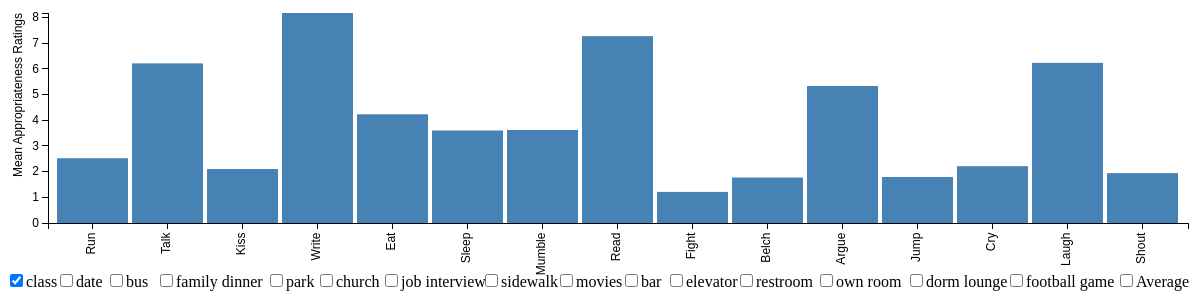
D3 v3 page, settled after 480 driven frames (8 s of simulated time); the page loaded 1 data file(s).


// ── A1.js
class1();
function class1(){
var margin = {top: 20, right: 20, bottom: 70, left: 40},
    width = 1200 - margin.left - margin.right,
    height = 300 - margin.top - margin.bottom;


var x = d3.scale.ordinal().rangeRoundBands([0, width], .05);

var y = d3.scale.linear().range([height, 0]);

var xAxis = d3.svg.axis()
    .scale(x)
    .orient("bottom")

var yAxis = d3.svg.axis()
    .scale(y)
    .orient("left")
    .ticks(10);

var svg = d3.select("body").append("svg")
    .attr("width", width + margin.left + margin.right)
    .attr("height", height + margin.top + margin.bottom)
  .append("g")
    .attr("transform", 
          "translate(" + margin.left + "," + margin.top + ")");

d3.csv("bar-data.csv", function(error, data) {

    data.forEach(function(d) {
        d.date = d.behavior;
        d.value = +d.class;
		var headerNames = d3.keys(data[0]);
		//console.log(headerNames);
    });
	
  x.domain(data.map(function(d) { return d.date; }));
  y.domain([0, d3.max(data, function(d) { return d.value; })]);


  svg.append("g")
      .attr("class", "x axis")
      .attr("transform", "translate(0," + height + ")")
      .call(xAxis)
    .selectAll("text")
      .style("text-anchor", "end")
      .attr("dx", "-.8em")
      .attr("dy", "-.55em")
      .attr("transform", "rotate(-90)" );

  svg.append("g")
      .attr("class", "y axis")
      .call(yAxis)
    .append("text")
      .attr("transform", "rotate(-90)")
      .attr("y", -35)
      .attr("dy", ".71em")
      .style("text-anchor", "end")
      .text("Mean Appropriateness Ratings");
  
 svg.append("foreignObject")
		.attr("x", -50)
		.attr("y", 250)
        .attr("width", 100)
        .attr("height", 100)
        .append("xhtml:body")
        .html("<form><input type=checkbox id=check1 checked=true />class</form>")
		.on("click", function(d, i){
		console.log(svg.select("#check1").node().checked);

		});
 svg.append("foreignObject")
		.attr("x", 0)
		.attr("y", 250)
        .attr("width", 100)
        .attr("height", 100)
        .append("xhtml:body")
        .html("<form><input type=checkbox id=check2 />date</form>")
		.on("click", function(d, i){
		console.log(svg.select("#check2").node().checked);
		if (svg.select("#check2").node().checked == true){
			d3.selectAll("svg").remove();
			date1();
			
		}
		});			
 svg.append("foreignObject")
		.attr("x", 50)
		.attr("y", 250)
        .attr("width", 100)
        .attr("height", 100)
        .append("xhtml:body")
        .html("<form><input type=checkbox id=check3 />bus</form>")
		.on("click", function(d, i){
		console.log(svg.select("#check3").node().checked);
		if (svg.select("#check3").node().checked == true){
			d3.selectAll("svg").remove();
			bus1();
			
		}
		});	
 svg.append("foreignObject")
		.attr("x", 100)
		.attr("y", 250)
        .attr("width", 150)
        .attr("height", 100)
        .append("xhtml:body")
        .html("<form><input type=checkbox id=check4 />family dinner</form>")
		.on("click", function(d, i){
		console.log(svg.select("#check4").node().checked);
		if (svg.select("#check4").node().checked == true){
			d3.selectAll("svg").remove();
			familyDinner1();
			
		}
		});	
 svg.append("foreignObject")
		.attr("x", 210)
		.attr("y", 250)
        .attr("width", 100)
        .attr("height", 100)
        .append("xhtml:body")
        .html("<form><input type=checkbox id=check5 />park</form>")
		.on("click", function(d, i){
		console.log(svg.select("#check5").node().checked);
		if (svg.select("#check5").node().checked == true){
			d3.selectAll("svg").remove();
			park1();
			
		}
		});	

 svg.append("foreignObject")
		.attr("x", 260)
		.attr("y", 250)
        .attr("width", 100)
        .attr("height", 100)
        .append("xhtml:body")
        .html("<form><input type=checkbox id=check6 />church</form>")
		.on("click", function(d, i){
		console.log(svg.select("#check6").node().checked);
		if (svg.select("#check6").node().checked == true){
			d3.selectAll("svg").remove();
			church1();
			
		}
		});	
 svg.append("foreignObject")
		.attr("x", 325)
		.attr("y", 250)
        .attr("width", 150)
        .attr("height", 100)
        .append("xhtml:body")
        .html("<form><input type=checkbox id=check7 />job interview</form>")
		.on("click", function(d, i){
		console.log(svg.select("#check7").node().checked);
		if (svg.select("#check7").node().checked == true){
			d3.selectAll("svg").remove();
			jobInterview1();
			
		}
		});	
 svg.append("foreignObject")
		.attr("x", 425)
		.attr("y", 250)
        .attr("width", 100)
        .attr("height", 100)
        .append("xhtml:body")
        .html("<form><input type=checkbox id=check8 />sidewalk</form>")
		.on("click", function(d, i){
		console.log(svg.select("#check8").node().checked);
		if (svg.select("#check8").node().checked == true){
			d3.selectAll("svg").remove();
			sidewalk1();
			
		}
		});	
	
		
 svg.append("foreignObject")
		.attr("x", 500)
		.attr("y", 250)
        .attr("width", 100)
        .attr("height", 100)
        .append("xhtml:body")
        .html("<form><input type=checkbox id=check9 />movies</form>")
		.on("click", function(d, i){
		console.log(svg.select("#check9").node().checked);
		if (svg.select("#check9").node().checked == true){
			d3.selectAll("svg").remove();
			movies1();
			
		}
		});
 svg.append("foreignObject")
		.attr("x", 565)
		.attr("y", 250)
        .attr("width", 100)
        .attr("height", 100)
        .append("xhtml:body")
        .html("<form><input type=checkbox id=check10 />bar</form>")
		.on("click", function(d, i){
		console.log(svg.select("#check10").node().checked);
		if (svg.select("#check10").node().checked == true){
			d3.selectAll("svg").remove();
			bar1();
			
		}
		});		
 svg.append("foreignObject")
		.attr("x", 610)
		.attr("y", 250)
        .attr("width", 100)
        .attr("height", 100)
        .append("xhtml:body")
        .html("<form><input type=checkbox id=check11 />elevator</form>")
		.on("click", function(d, i){
		console.log(svg.select("#check11").node().checked);
		if (svg.select("#check11").node().checked == true){
			d3.selectAll("svg").remove();
			elevator1();
			
		}
		});	
 svg.append("foreignObject")
		.attr("x", 680)
		.attr("y", 250)
        .attr("width", 100)
        .attr("height", 100)
        .append("xhtml:body")
        .html("<form><input type=checkbox id=check12 />restroom</form>")
		.on("click", function(d, i){
		console.log(svg.select("#check12").node().checked);
		if (svg.select("#check12").node().checked == true){
			d3.selectAll("svg").remove();
			restroom1();
			
		}
		});		
 svg.append("foreignObject")
		.attr("x", 760)
		.attr("y", 250)
        .attr("width", 150)
        .attr("height", 100)
        .append("xhtml:body")
        .html("<form><input type=checkbox id=check13 />own room</form>")
		.on("click", function(d, i){
		console.log(svg.select("#check13").node().checked);
		if (svg.select("#check13").node().checked == true){
			d3.selectAll("svg").remove();
			ownRoom1();
			
		}
		});	
 svg.append("foreignObject")
		.attr("x", 850)
		.attr("y", 250)
        .attr("width", 150)
        .attr("height", 100)
        .append("xhtml:body")
        .html("<form><input type=checkbox id=check14 />dorm lounge</form>")
		.on("click", function(d, i){
		console.log(svg.select("#check14").node().checked);
		if (svg.select("#check14").node().checked == true){
			d3.selectAll("svg").remove();
			dormLounge1();
			
		}
		});	
 svg.append("foreignObject")
		.attr("x", 950)
		.attr("y", 250)
        .attr("width", 150)
        .attr("height", 100)
        .append("xhtml:body")
        .html("<form><input type=checkbox id=check15 />football game</form>")
		.on("click", function(d, i){
		console.log(svg.select("#check15").node().checked);
		if (svg.select("#check15").node().checked == true){
			d3.selectAll("svg").remove();
			footballGame1();
			
		}
		});		
 svg.append("foreignObject")
		.attr("x", 1060)
		.attr("y", 250)
        .attr("width", 100)
        .attr("height", 100)
        .append("xhtml:body")
        .html("<form><input type=checkbox id=check16 />Average</form>")
		.on("click", function(d, i){
		console.log(svg.select("#check16").node().checked);
		if (svg.select("#check16").node().checked == true){
			d3.selectAll("svg").remove();
			average1();
			
		}
		});			
		
  svg.selectAll("bar")
      .data(data)
    .enter().append("rect")
      .style("fill", "steelblue")
      .attr("x", function(d) { return x(d.date); })
      .attr("width", x.rangeBand())
      .attr("y", function(d) { return y(d.value); })
      .attr("height", function(d) { return height - y(d.value); });


});}



function date1(){
var margin = {top: 20, right: 20, bottom: 70, left: 40},
    width = 1200 - margin.left - margin.right,
    height = 300 - margin.top - margin.bottom;


var x = d3.scale.ordinal().rangeRoundBands([0, width], .05);

var y = d3.scale.linear().range([height, 0]);

var xAxis = d3.svg.axis()
    .scale(x)
    .orient("bottom")

var yAxis = d3.svg.axis()
    .scale(y)
    .orient("left")
    .ticks(10);

var svg = d3.select("body").append("svg")
    .attr("width", width + margin.left + margin.right)
    .attr("height", height + margin.top + margin.bottom)
  .append("g")
    .attr("transform", 
          "translate(" + margin.left + "," + margin.top + ")");

d3.csv("bar-data.csv", function(error, data) {

    data.forEach(function(d) {
        d.date = d.behavior;
        d.value = +d.date2;
		var headerNames = d3.keys(data[0]);
		//console.log(headerNames);
    });
	
  x.domain(data.map(function(d) { return d.date; }));
  y.domain([0, d3.max(data, function(d) { return d.value; })]);


  svg.append("g")
      .attr("class", "x axis")
      .attr("transform", "translate(0," + height + ")")
      .call(xAxis)
    .selectAll("text")
      .style("text-anchor", "end")
      .attr("dx", "-.8em")
      .attr("dy", "-.55em")
      .attr("transform", "rotate(-90)" );

  svg.append("g")
      .attr("class", "y axis")
      .call(yAxis)
    .append("text")
      .attr("transform", "rotate(-90)")
      .attr("y", -35)
      .attr("dy", ".71em")
      .style("text-anchor", "end")
      .text("Mean Appropriateness Ratings");
  
 svg.append("foreignObject")
		.attr("x", -50)
		.attr("y", 250)
        .attr("width", 100)
        .attr("height", 100)
        .append("xhtml:body")
        .html("<form><input type=checkbox id=check1  />class</form>")
		.on("click", function(d, i){
		console.log(svg.select("#check1").node().checked);
			if (svg.select("#check2").node().checked == true){
			d3.selectAll("svg").remove();
			class1();
			
		}

		});
 svg.append("foreignObject")
		.attr("x", 0)
		.attr("y", 250)
        .attr("width", 100)
        .attr("height", 100)
        .append("xhtml:body")
        .html("<form><input type=checkbox id=check2 checked=true />date</form>")
		.on("click", function(d, i){
		console.log(svg.select("#check2").node().checked);
		if (svg.select("#check2").node().checked == true){
			d3.selectAll("svg").remove();
			date1();
			
		}
		});			
 svg.append("foreignObject")
		.attr("x", 50)
		.attr("y", 250)
        .attr("width", 100)
        .attr("height", 100)
        .append("xhtml:body")
        .html("<form><input type=checkbox id=check3 />bus</form>")
		.on("click", function(d, i){
		console.log(svg.select("#check3").node().checked);
		if (svg.select("#check3").node().checked == true){
			d3.selectAll("svg").remove();
			bus1();
			
		}
		});	
 svg.append("foreignObject")
		.attr("x", 100)
		.attr("y", 250)
        .attr("width", 150)
        .attr("height", 100)
        .append("xhtml:body")
        .html("<form><input type=checkbox id=check4 />family dinner</form>")
		.on("click", function(d, i){
		console.log(svg.select("#check4").node().checked);
		if (svg.select("#check4").node().checked == true){
			d3.selectAll("svg").remove();
			familyDinner1();
			
		}
		});	
 svg.append("foreignObject")
		.attr("x", 210)
		.attr("y", 250)
        .attr("width", 100)
        .attr("height", 100)
        .append("xhtml:body")
        .html("<form><input type=checkbox id=check5 />park</form>")
		.on("click", function(d, i){
		console.log(svg.select("#check5").node().checked);
		if (svg.select("#check5").node().checked == true){
			d3.selectAll("svg").remove();
			park1();
			
		}
		});	

 svg.append("foreignObject")
		.attr("x", 260)
		.attr("y", 250)
        .attr("width", 100)
        .attr("height", 100)
        .append("xhtml:body")
        .html("<form><input type=checkbox id=check6 />church</form>")
		.on("click", function(d, i){
		console.log(svg.select("#check6").node().checked);
		if (svg.select("#check6").node().checked == true){
			d3.selectAll("svg").remove();
			church1();
			
		}
		});	
 svg.append("foreignObject")
		.attr("x", 325)
		.attr("y", 250)
        .attr("width", 150)
        .attr("height", 100)
        .append("xhtml:body")
        .html("<form><input type=checkbox id=check7 />job interview</form>")
		.on("click", function(d, i){
		console.log(svg.select("#check7").node().checked);
		if (svg.select("#check7").node().checked == true){
			d3.selectAll("svg").remove();
			jobInterview1();
			
		}
		});	
 svg.append("foreignObject")
		.attr("x", 425)
		.attr("y", 250)
        .attr("width", 100)
        .attr("height", 100)
        .append("xhtml:body")
        .html("<form><input type=checkbox id=check8 />sidewalk</form>")
		.on("click", function(d, i){
		console.log(svg.select("#check8").node().checked);
		if (svg.select("#check8").node().checked == true){
			d3.selectAll("svg").remove();
			sidewalk1();
			
		}
		});	
	
		
 svg.append("foreignObject")
		.attr("x", 500)
		.attr("y", 250)
        .attr("width", 100)
        .attr("height", 100)
        .append("xhtml:body")
        .html("<form><input type=checkbox id=check9 />movies</form>")
		.on("click", function(d, i){
		console.log(svg.select("#check9").node().checked);
		if (svg.select("#check9").node().checked == true){
			d3.selectAll("svg").remove();
			movies1();
			
		}
		});
 svg.append("foreignObject")
		.attr("x", 565)
		.attr("y", 250)
        .attr("width", 100)
        .attr("height", 100)
        .append("xhtml:body")
        .html("<form><input type=checkbox id=check10 />bar</form>")
		.on("click", function(d, i){
		console.log(svg.select("#check10").node().checked);
		if (svg.select("#check10").node().checked == true){
			d3.selectAll("svg").remove();
			bar1();
			
		}
		});		
 svg.append("foreignObject")
		.attr("x", 610)
		.attr("y", 250)
        .attr("width", 100)
        .attr("height", 100)
        .append("xhtml:body")
        .html("<form><input type=checkbox id=check11 />elevator</form>")
		.on("click", function(d, i){
		console.log(svg.select("#check11").node().checked);
		if (svg.select("#check11").node().checked == true){
			d3.selectAll("svg").remove();
			elevator1();
			
		}
		});	
 svg.append("foreignObject")
		.attr("x", 680)
		.attr("y", 250)
        .attr("width", 100)
        .attr("height", 100)
        .append("xhtml:body")
        .html("<form><input type=checkbox id=check12 />restroom</form>")
		.on("click", function(d, i){
		console.log(svg.select("#check12").node().checked);
		if (svg.select("#check12").node().checked == true){
			d3.selectAll("svg").remove();
			restroom1();
			
		}
		});		
 svg.append("foreignObject")
		.attr("x", 760)
		.attr("y", 250)
        .attr("width", 150)
        .attr("height", 100)
        .append("xhtml:body")
        .html("<form><input type=checkbox id=check13 />own room</form>")
		.on("click", function(d, i){
		console.log(svg.select("#check13").node().checked);
		if (svg.select("#check13").node().checked == true){
			d3.selectAll("svg").remove();
			ownRoom1();
			
		}
		});	
 svg.append("foreignObject")
		.attr("x", 850)
		.attr("y", 250)
        .attr("width", 150)
        .attr("height", 100)
        .append("xhtml:body")
        .html("<form><input type=checkbox id=check14 />dorm lounge</form>")
		.on("click", function(d, i){
		console.log(svg.select("#check14").node().checked);
		if (svg.select("#check14").node().checked == true){
			d3.selectAll("svg").remove();
			dormLounge1();
			
		}
		});	
 svg.append("foreignObject")
		.attr("x", 950)
		.attr("y", 250)
        .attr("width", 150)
        .attr("height", 100)
        .append("xhtml:body")
        .html("<form><input type=checkbox id=check15 />football game</form>")
		.on("click", function(d, i){
		console.log(svg.select("#check15").node().checked);
		if (svg.select("#check15").node().checked == true){
			d3.selectAll("svg").remove();
			footballGame1();
			
		}
		});		
 svg.append("foreignObject")
		.attr("x", 1060)
		.attr("y", 250)
        .attr("width", 100)
        .attr("height", 100)
        .append("xhtml:body")
        .html("<form><input type=checkbox id=check16 />Average</form>")
		.on("click", function(d, i){
		console.log(svg.select("#check16").node().checked);
		if (svg.select("#check16").node().checked == true){
			d3.selectAll("svg").remove();
			average1();
			
		}
		});			
		
  svg.selectAll("bar")
      .data(data)
    .enter().append("rect")
      .style("fill", "steelblue")
      .attr("x", function(d) { return x(d.date); })
      .attr("width", x.rangeBand())
      .attr("y", function(d) { return y(d.value); })
      .attr("height", function(d) { return height - y(d.value); });


});}
function bus1(){
var margin = {top: 20, right: 20, bottom: 70, left: 40},
    width = 1200 - margin.left - margin.right,
    height = 300 - margin.top - margin.bottom;


var x = d3.scale.ordinal().rangeRoundBands([0, width], .05);

var y = d3.scale.linear().range([height, 0]);

var xAxis = d3.svg.axis()
    .scale(x)
    .orient("bottom")

var yAxis = d3.svg.axis()
    .scale(y)
    .orient("left")
    .ticks(10);

var svg = d3.select("body").append("svg")
    .attr("width", width + margin.left + margin.right)
    .attr("height", height + margin.top + margin.bottom)
  .append("g")
    .attr("transform", 
          "translate(" + margin.left + "," + margin.top + ")");

d3.csv("bar-data.csv", function(error, data) {

    data.forEach(function(d) {
        d.date = d.behavior;
        d.value = +d.Bus;
		var headerNames = d3.keys(data[0]);
		//console.log(headerNames);
    });
	
  x.domain(data.map(function(d) { return d.date; }));
  y.domain([0, d3.max(data, function(d) { return d.value; })]);


  svg.append("g")
      .attr("class", "x axis")
      .attr("transform", "translate(0," + height + ")")
      .call(xAxis)
    .selectAll("text")
      .style("text-anchor", "end")
      .attr("dx", "-.8em")
      .attr("dy", "-.55em")
      .attr("transform", "rotate(-90)" );

  svg.append("g")
      .attr("class", "y axis")
      .call(yAxis)
    .append("text")
      .attr("transform", "rotate(-90)")
      .attr("y", -35)
      .attr("dy", ".71em")
      .style("text-anchor", "end")
      .text("Mean Appropriateness Ratings");
  
 svg.append("foreignObject")
		.attr("x", -50)
		.attr("y", 250)
        .attr("width", 100)
        .attr("height", 100)
        .append("xhtml:body")
        .html("<form><input type=checkbox id=check1  />class</form>")
		.on("click", function(d, i){
		console.log(svg.select("#check1").node().checked);
			if (svg.select("#check1").node().checked == true){
			d3.selectAll("svg").remove();
			class1();
			
		}

		});
 svg.append("foreignObject")
		.attr("x", 0)
		.attr("y", 250)
        .attr("width", 100)
        .attr("height", 100)
        .append("xhtml:body")
        .html("<form><input type=checkbox id=check2  />date</form>")
		.on("click", function(d, i){
		console.log(svg.select("#check2").node().checked);
		if (svg.select("#check2").node().checked == true){
			d3.selectAll("svg").remove();
			date1();
			
		}
		});			
 svg.append("foreignObject")
		.attr("x", 50)
		.attr("y", 250)
        .attr("width", 100)
        .attr("height", 100)
        .append("xhtml:body")
        .html("<form><input type=checkbox id=check3 checked=true />bus</form>")
		.on("click", function(d, i){
		console.log(svg.select("#check3").node().checked);
		});	
 svg.append("foreignObject")
		.attr("x", 100)
		.attr("y", 250)
        .attr("width", 150)
        .attr("height", 100)
        .append("xhtml:body")
        .html("<form><input type=checkbox id=check4 />family dinner</form>")
		.on("click", function(d, i){
		console.log(svg.select("#check4").node().checked);
		if (svg.select("#check4").node().checked == true){
			d3.selectAll("svg").remove();
			familyDinner1();
			
		}
		});	
 svg.append("foreignObject")
		.attr("x", 210)
		.attr("y", 250)
        .attr("width", 100)
        .attr("height", 100)
        .append("xhtml:body")
        .html("<form><input type=checkbox id=check5 />park</form>")
		.on("click", function(d, i){
		console.log(svg.select("#check5").node().checked);
		if (svg.select("#check5").node().checked == true){
			d3.selectAll("svg").remove();
			park1();
			
		}
		});	

 svg.append("foreignObject")
		.attr("x", 260)
		.attr("y", 250)
        .attr("width", 100)
        .attr("height", 100)
        .append("xhtml:body")
        .html("<form><input type=checkbox id=check6 />church</form>")
		.on("click", function(d, i){
		console.log(svg.select("#check6").node().checked);
		if (svg.select("#check6").node().checked == true){
			d3.selectAll("svg").remove();
			church1();
			
		}
		});	
 svg.append("foreignObject")
		.attr("x", 325)
		.attr("y", 250)
        .attr("width", 150)
        .attr("height", 100)
        .append("xhtml:body")
        .html("<form><input type=checkbox id=check7 />job interview</form>")
		.on("click", function(d, i){
		console.log(svg.select("#check7").node().checked);
		if (svg.select("#check7").node().checked == true){
			d3.selectAll("svg").remove();
			jobInterview1();
			
		}
		});	
 svg.append("foreignObject")
		.attr("x", 425)
		.attr("y", 250)
        .attr("width", 100)
        .attr("height", 100)
        .append("xhtml:body")
        .html("<form><input type=checkbox id=check8 />sidewalk</form>")
		.on("click", function(d, i){
		console.log(svg.select("#check8").node().checked);
		if (svg.select("#check8").node().checked == true){
			d3.selectAll("svg").remove();
			sidewalk1();
			
		}
		});	
	
		
 svg.append("foreignObject")
		.attr("x", 500)
		.attr("y", 250)
        .attr("width", 100)
        .attr("height", 100)
        .append("xhtml:body")
        .html("<form><input type=checkbox id=check9 />movies</form>")
		.on("click", function(d, i){
		console.log(svg.select("#check9").node().checked);
		if (svg.select("#check9").node().checked == true){
			d3.selectAll("svg").remove();
			movies1();
			
		}
		});
 svg.append("foreignObject")
		.attr("x", 565)
		.attr("y", 250)
        .attr("width", 100)
        .attr("height", 100)
        .append("xhtml:body")
        .html("<form><input type=checkbox id=check10 />bar</form>")
		.on("click", function(d, i){
		console.log(svg.select("#check10").node().checked);
		if (svg.select("#check10").node().checked == true){
			d3.selectAll("svg").remove();
			bar1();
			
		}
		});		
 svg.append("foreignObject")
		.attr("x", 610)
		.attr("y", 250)
        .attr("width", 100)
        .attr("height", 100)
        .append("xhtml:body")
        .html("<form><input type=checkbox id=check11 />elevator</form>")
		.on("click", function(d, i){
		console.log(svg.select("#check11").node().checked);
		if (svg.select("#check11").node().checked == true){
			d3.selectAll("svg").remove();
			elevator1();
			
		}
		});	
 svg.append("foreignObject")
		.attr("x", 680)
		.attr("y", 250)
        .attr("width", 100)
        .attr("height", 100)
        .append("xhtml:body")
        .html("<form><input type=checkbox id=check12 />restroom</form>")
		.on("click", function(d, i){
		console.log(svg.select("#check12").node().checked);
		if (svg.select("#check12").node().checked == true){
			d3.selectAll("svg").remove();
			restroom1();
			
		}
		});		
 svg.append("foreignObject")
		.attr("x", 760)
		.attr("y", 250)
        .attr("width", 150)
        .attr("height", 100)
        .append("xhtml:body")
        .html("<form><input type=checkbox id=check13 />own room</form>")
		.on("click", function(d, i){
		console.log(svg.select("#check13").node().checked);
		if (svg.select("#check13").node().checked == true){
			d3.selectAll("svg").remove();
			ownRoom1();
			
		}
		});	
 svg.append("foreignObject")
		.attr("x", 850)
		.attr("y", 250)
        .attr("width", 150)
        .attr("height", 100)
        .append("xhtml:body")
        .html("<form><input type=checkbox id=check14 />dorm lounge</form>")
		.on("click", function(d, i){
		console.log(svg.select("#check14").node().checked);
		if (svg.select("#check14").node().checked == true){
			d3.selectAll("svg").remove();
			dormLounge1();
			
		}
		});	
 svg.append("foreignObject")
		.attr("x", 950)
		.attr("y", 250)
        .attr("width", 150)
        .attr("height", 100)
        .append("xhtml:body")
        .html("<form><input type=checkbox id=check15 />football game</form>")
		.on("click", function(d, i){
		console.log(svg.select("#check15").node().checked);
		if (svg.select("#check15").node().checked == true){
			d3.selectAll("svg").remove();
			footballGame1();
			
		}
		});		
 svg.append("foreignObject")
		.attr("x", 1060)
		.attr("y", 250)
        .attr("width", 100)
        .attr("height", 100)
        .append("xhtml:body")
        .html("<form><input type=checkbox id=check16 />Average</form>")
		.on("click", function(d, i){
		console.log(svg.select("#check16").node().checked);
		if (svg.select("#check16").node().checked == true){
			d3.selectAll("svg").remove();
			average11();
			
		}
		});			
		
  svg.selectAll("bar")
      .data(data)
    .enter().append("rect")
      .style("fill", "steelblue")
      .attr("x", function(d) { return x(d.date); })
      .attr("width", x.rangeBand())
      .attr("y", function(d) { return y(d.value); })
      .attr("height", function(d) { return height - y(d.value); });


});}
function familyDinner1(){
var margin = {top: 20, right: 20, bottom: 70, left: 40},
    width = 1200 - margin.left - margin.right,
    height = 300 - margin.top - margin.bottom;


var x = d3.scale.ordinal().rangeRoundBands([0, width], .05);

var y = d3.scale.linear().range([height, 0]);

var xAxis = d3.svg.axis()
    .scale(x)
    .orient("bottom")

var yAxis = d3.svg.axis()
    .scale(y)
    .orient("left")
    .ticks(10);

var svg = d3.select("body").append("svg")
    .attr("width", width + margin.left + margin.right)
    .attr("height", height + margin.top + margin.bottom)
  .append("g")
    .attr("transform", 
          "translate(" + margin.left + "," + margin.top + ")");

d3.csv("bar-data.csv", function(error, data) {

    data.forEach(function(d) {
        d.date = d.behavior;
        d.value = +d.Family_dinner;
		var headerNames = d3.keys(data[0]);
		//console.log(headerNames);
    });
	
  x.domain(data.map(function(d) { return d.date; }));
  y.domain([0, d3.max(data, function(d) { return d.value; })]);


  svg.append("g")
      .attr("class", "x axis")
      .attr("transform", "translate(0," + height + ")")
      .call(xAxis)
    .selectAll("text")
      .style("text-anchor", "end")
      .attr("dx", "-.8em")
      .attr("dy", "-.55em")
      .attr("transform", "rotate(-90)" );

  svg.append("g")
      .attr("class", "y axis")
      .call(yAxis)
    .append("text")
      .attr("transform", "rotate(-90)")
      .attr("y", -35)
      .attr("dy", ".71em")
      .style("text-anchor", "end")
      .text("Mean Appropriateness Ratings");
  
 svg.append("foreignObject")
		.attr("x", -50)
		.attr("y", 250)
        .attr("width", 100)
        .attr("height", 100)
        .append("xhtml:body")
        .html("<form><input type=checkbox id=check1  />class</form>")
		.on("click", function(d, i){
		console.log(svg.select("#check1").node().checked);
			if (svg.select("#check1").node().checked == true){
			d3.selectAll("svg").remove();
			class1();
			
		}

		});
 svg.append("foreignObject")
		.attr("x", 0)
		.attr("y", 250)
        .attr("width", 100)
        .attr("height", 100)
        .append("xhtml:body")
        .html("<form><input type=checkbox id=check2  />date</form>")
		.on("click", function(d, i){
		console.log(svg.select("#check2").node().checked);
		if (svg.select("#check2").node().checked == true){
			d3.selectAll("svg").remove();
			date1();
			
		}
		});			
 svg.append("foreignObject")
		.attr("x", 50)
		.attr("y", 250)
        .attr("width", 100)
        .attr("height", 100)
        .append("xhtml:body")
        .html("<form><input type=checkbox id=check3  />bus</form>")
		.on("click", function(d, i){
		console.log(svg.select("#check3").node().checked);
		if (svg.select("#check3").node().checked == true){
			d3.selectAll("svg").remove();
			bus1();
			
		}
		});	
 svg.append("foreignObject")
		.attr("x", 100)
		.attr("y", 250)
        .attr("width", 150)
        .attr("height", 100)
        .append("xhtml:body")
        .html("<form><input type=checkbox id=check4 checked=true />family dinner</form>")
		.on("click", function(d, i){
		console.log(svg.select("#check4").node().checked);

		});	
 svg.append("foreignObject")
		.attr("x", 210)
		.attr("y", 250)
        .attr("width", 100)
        .attr("height", 100)
        .append("xhtml:body")
        .html("<form><input type=checkbox id=check5 />park</form>")
		.on("click", function(d, i){
		console.log(svg.select("#check5").node().checked);
		if (svg.select("#check5").node().checked == true){
			d3.selectAll("svg").remove();
			park1();
			
		}
		});	

 svg.append("foreignObject")
		.attr("x", 260)
		.attr("y", 250)
        .attr("width", 100)
        .attr("height", 100)
        .append("xhtml:body")
        .html("<form><input type=checkbox id=check6 />church</form>")
		.on("click", function(d, i){
		console.log(svg.select("#check6").node().checked);
		if (svg.select("#check6").node().checked == true){
			d3.selectAll("svg").remove();
			church1();
			
		}
		});	
 svg.append("foreignObject")
		.attr("x", 325)
		.attr("y", 250)
        .attr("width", 150)
        .attr("height", 100)
        .append("xhtml:body")
        .html("<form><input type=checkbox id=check7 />job interview</form>")
		.on("click", function(d, i){
		console.log(svg.select("#check7").node().checked);
		if (svg.select("#check7").node().checked == true){
			d3.selectAll("svg").remove();
			jobInterview1();
			
		}
		});	
 svg.append("foreignObject")
		.attr("x", 425)
		.attr("y", 250)
        .attr("width", 100)
        .attr("height", 100)
        .append("xhtml:body")
        .html("<form><input type=checkbox id=check8 />sidewalk</form>")
		.on("click", function(d, i){
		console.log(svg.select("#check8").node().checked);
		if (svg.select("#check8").node().checked == true){
			d3.selectAll("svg").remove();
			sidewalk1();
			
		}
		});	
	
		
 svg.append("foreignObject")
		.attr("x", 500)
		.attr("y", 250)
        .attr("width", 100)
        .attr("height", 100)
        .append("xhtml:body")
        .html("<form><input type=checkbox id=check9 />movies</form>")
		.on("click", function(d, i){
		console.log(svg.select("#check9").node().checked);
		if (svg.select("#check9").node().checked == true){
			d3.selectAll("svg").remove();
			movies1();
			
		}
		});
 svg.append("foreignObject")
		.attr("x", 565)
		.attr("y", 250)
        .attr("width", 100)
        .attr("height", 100)
        .append("xhtml:body")
        .html("<form><input type=checkbox id=check10 />bar</form>")
		.on("click", function(d, i){
		console.log(svg.select("#check10").node().checked);
		if (svg.select("#check10").node().checked == true){
			d3.selectAll("svg").remove();
			bar1();
			
		}
		});		
 svg.append("foreignObject")
		.attr("x", 610)
		.attr("y", 250)
        .attr("width", 100)
        .attr("height", 100)
        .append("xhtml:body")
        .html("<form><input type=checkbox id=check11 />elevator</form>")
		.on("click", function(d, i){
		console.log(svg.select("#check11").node().checked);
		if (svg.select("#check11").node().checked == true){
			d3.selectAll("svg").remove();
			elevator1();
			
		}
		});	
 svg.append("foreignObject")
		.attr("x", 680)
		.attr("y", 250)
        .attr("width", 100)
        .attr("height", 100)
        .append("xhtml:body")
        .html("<form><input type=checkbox id=check12 />restroom</form>")
		.on("click", function(d, i){
		console.log(svg.select("#check12").node().checked);
		if (svg.select("#check12").node().checked == true){
			d3.selectAll("svg").remove();
			restroom1();
			
		}
		});		
 svg.append("foreignObject")
		.attr("x", 760)
		.attr("y", 250)
        .attr("width", 150)
        .attr("height", 100)
        .append("xhtml:body")
        .html("<form><input type=checkbox id=check13 />own room</form>")
		.on("click", function(d, i){
		console.log(svg.select("#check13").node().checked);
		if (svg.select("#check13").node().checked == true){
			d3.selectAll("svg").remove();
			ownRoom1();
			
		}
		});	
 svg.append("foreignObject")
		.attr("x", 850)
		.attr("y", 250)
        .attr("width", 150)
        .attr("height", 100)
        .append("xhtml:body")
        .html("<form><input type=checkbox id=check14 />dorm lounge</form>")
		.on("click", function(d, i){
		console.log(svg.select("#check14").node().checked);
		if (svg.select("#check14").node().checked == true){
			d3.selectAll("svg").remove();
			dormLounge1();
			
		}
		});	
 svg.append("foreignObject")
		.attr("x", 950)
		.attr("y", 250)
        .attr("width", 150)
        .attr("height", 100)
        .append("xhtml:body")
        .html("<form><input type=checkbox id=check15 />football game</form>")
		.on("click", function(d, i){
		console.log(svg.select("#check15").node().checked);
		if (svg.select("#check15").node().checked == true){
			d3.selectAll("svg").remove();
			footballGame1();
			
		}
		});		
 svg.append("foreignObject")
		.attr("x", 1060)
		.attr("y", 250)
        .attr("width", 100)
        .attr("height", 100)
        .append("xhtml:body")
        .html("<form><input type=checkbox id=check16 />Average</form>")
		.on("click", function(d, i){
		console.log(svg.select("#check16").node().checked);
		if (svg.select("#check16").node().checked == true){
			d3.selectAll("svg").remove();
			average1();
			
		}
		});			
		
  svg.selectAll("bar")
      .data(data)
    .enter().append("rect")
      .style("fill", "steelblue")
      .attr("x", function(d) { return x(d.date); })
      .attr("width", x.rangeBand())
      .attr("y", function(d) { return y(d.value); })
      .attr("height", function(d) { return height - y(d.value); });


});}
function park1(){
var margin = {top: 20, right: 20, bottom: 70, left: 40},
    width = 1200 - margin.left - margin.right,
    height = 300 - margin.top - margin.bottom;


var x = d3.scale.ordinal().rangeRoundBands([0, width], .05);

var y = d3.scale.linear().range([height, 0]);

var xAxis = d3.svg.axis()
    .scale(x)
    .orient("bottom")

var yAxis = d3.svg.axis()
    .scale(y)
    .orient("left")
    .ticks(10);

var svg = d3.select("body").append("svg")
    .attr("width", width + margin.left + margin.right)
    .attr("height", height + margin.top + margin.bottom)
  .append("g")
    .attr("transform", 
          "translate(" + margin.left + "," + margin.top + ")");

d3.csv("bar-data.csv", function(error, data) {

    data.forEach(function(d) {
        d.date = d.behavior;
        d.value = +d.Park;
		var headerNames = d3.keys(data[0]);
		//console.log(headerNames);
    });
	
  x.domain(data.map(function(d) { return d.date; }));
  y.domain([0, d3.max(data, function(d) { return d.value; })]);


  svg.append("g")
      .attr("class", "x axis")
      .attr("transform", "translate(0," + height + ")")
      .call(xAxis)
    .selectAll("text")
      .style("text-anchor", "end")
      .attr("dx", "-.8em")
      .attr("dy", "-.55em")
      .attr("transform", "rotate(-90)" );

  svg.append("g")
      .attr("class", "y axis")
      .call(yAxis)
    .append("text")
      .attr("transform", "rotate(-90)")
      .attr("y", -35)
      .attr("dy", ".71em")
      .style("text-anchor", "end")
      .text("Mean Appropriateness Ratings");
  
 svg.append("foreignObject")
		.attr("x", -50)
		.attr("y", 250)
        .attr("width", 100)
        .attr("height", 100)
        .append("xhtml:body")
        .html("<form><input type=checkbox id=check1  />class</form>")
		.on("click", function(d, i){
		console.log(svg.select("#check1").node().checked);
			if (svg.select("#check1").node().checked == true){
			d3.selectAll("svg").remove();
			class1();
			
		}

		});
 svg.append("foreignObject")
		.attr("x", 0)
		.attr("y", 250)
        .attr("width", 100)
        .attr("height", 100)
        .append("xhtml:body")
        .html("<form><input type=checkbox id=check2  />date</form>")
		.on("click", function(d, i){
		console.log(svg.select("#check2").node().checked);
		if (svg.select("#check2").node().checked == true){
			d3.selectAll("svg").remove();
			date1();
			
		}
		});			
 svg.append("foreignObject")
		.attr("x", 50)
		.attr("y", 250)
        .attr("width", 100)
        .attr("height", 100)
        .append("xhtml:body")
        .html("<form><input type=checkbox id=check3  />bus</form>")
		.on("click", function(d, i){
		console.log(svg.select("#check3").node().checked);
		if (svg.select("#check3").node().checked == true){
			d3.selectAll("svg").remove();
			bus1();
			
		}
		});	
 svg.append("foreignObject")
		.attr("x", 100)
		.attr("y", 250)
        .attr("width", 150)
        .attr("height", 100)
        .append("xhtml:body")
        .html("<form><input type=checkbox id=check4  />family dinner</form>")
		.on("click", function(d, i){
		console.log(svg.select("#check4").node().checked);
				if (svg.select("#check4").node().checked == true){
			d3.selectAll("svg").remove();
			familyDinner1();
			
		}

		});	
 svg.append("foreignObject")
		.attr("x", 210)
		.attr("y", 250)
        .attr("width", 100)
        .attr("height", 100)
        .append("xhtml:body")
        .html("<form><input type=checkbox id=check5 checked=true />park</form>")
		.on("click", function(d, i){
		console.log(svg.select("#check5").node().checked);

		});	

 svg.append("foreignObject")
		.attr("x", 260)
		.attr("y", 250)
        .attr("width", 100)
        .attr("height", 100)
        .append("xhtml:body")
        .html("<form><input type=checkbox id=check6 />church</form>")
		.on("click", function(d, i){
		console.log(svg.select("#check6").node().checked);
		if (svg.select("#check6").node().checked == true){
			d3.selectAll("svg").remove();
			church1();
			
		}
		});	
 svg.append("foreignObject")
		.attr("x", 325)
		.attr("y", 250)
        .attr("width", 150)
        .attr("height", 100)
        .append("xhtml:body")
        .html("<form><input type=checkbox id=check7 />job interview</form>")
		.on("click", function(d, i){
		console.log(svg.select("#check7").node().checked);
		if (svg.select("#check7").node().checked == true){
			d3.selectAll("svg").remove();
			jobInterview1();
			
		}
		});	
 svg.append("foreignObject")
		.attr("x", 425)
		.attr("y", 250)
        .attr("width", 100)
        .attr("height", 100)
        .append("xhtml:body")
        .html("<form><input type=checkbox id=check8 />sidewalk</form>")
		.on("click", function(d, i){
		console.log(svg.select("#check8").node().checked);
		if (svg.select("#check8").node().checked == true){
			d3.selectAll("svg").remove();
			sidewalk1();
			
		}
		});	
	
		
 svg.append("foreignObject")
		.attr("x", 500)
		.attr("y", 250)
        .attr("width", 100)
        .attr("height", 100)
        .append("xhtml:body")
        .html("<form><input type=checkbox id=check9 />movies</form>")
		.on("click", function(d, i){
		console.log(svg.select("#check9").node().checked);
		if (svg.select("#check9").node().checked == true){
			d3.selectAll("svg").remove();
			movies1();
			
		}
		});
 svg.append("foreignObject")
		.attr("x", 565)
		.attr("y", 250)
        .attr("width", 100)
        .attr("height", 100)
        .append("xhtml:body")
        .html("<form><input type=checkbox id=check10 />bar</form>")
		.on("click", function(d, i){
		console.log(svg.select("#check10").node().checked);
		if (svg.select("#check10").node().checked == true){
			d3.selectAll("svg").remove();
			bar1();
			
		}
		});		
 svg.append("foreignObject")
		.attr("x", 610)
		.attr("y", 250)
        .attr("width", 100)
        .attr("height", 100)
        .append("xhtml:body")
        .html("<form><input type=checkbox id=check11 />elevator</form>")
		.on("click", function(d, i){
		console.log(svg.select("#check11").node().checked);
		if (svg.select("#check11").node().checked == true){
			d3.selectAll("svg").remove();
			elevator1();
			
		}
		});	
 svg.append("foreignObject")
		.attr("x", 680)
		.attr("y", 250)
        .attr("width", 100)
        .attr("height", 100)
        .append("xhtml:body")
        .html("<form><input type=checkbox id=check12 />restroom</form>")
		.on("click", function(d, i){
		console.log(svg.select("#check12").node().checked);
		if (svg.select("#check12").node().checked == true){
			d3.selectAll("svg").remove();
			restroom1();
			
		}
		});		
 svg.append("foreignObject")
		.attr("x", 760)
		.attr("y", 250)
        .attr("width", 150)
        .attr("height", 100)
        .append("xhtml:body")
        .html("<form><input type=checkbox id=check13 />own room</form>")
		.on("click", function(d, i){
		console.log(svg.select("#check13").node().checked);
		if (svg.select("#check13").node().checked == true){
			d3.selectAll("svg").remove();
			ownRoom1();
			
		}
		});	
 svg.append("foreignObject")
		.attr("x", 850)
		.attr("y", 250)
        .attr("width", 150)
        .attr("height", 100)
        .append("xhtml:body")
        .html("<form><input type=checkbox id=check14 />dorm lounge</form>")
		.on("click", function(d, i){
		console.log(svg.select("#check14").node().checked);
		if (svg.select("#check14").node().checked == true){
			d3.selectAll("svg").remove();
			dormLounge1();
			
		}
		});	
 svg.append("foreignObject")
		.attr("x", 950)
		.attr("y", 250)
        .attr("width", 150)
        .attr("height", 100)
        .append("xhtml:body")
        .html("<form><input type=checkbox id=check15 />football game</form>")
		.on("click", function(d, i){
		console.log(svg.select("#check15").node().checked);
		if (svg.select("#check15").node().checked == true){
			d3.selectAll("svg").remove();
			footballGame1();
			
		}
		});		
 svg.append("foreignObject")
		.attr("x", 1060)
		.attr("y", 250)
        .attr("width", 100)
        .attr("height", 100)
        .append("xhtml:body")
        .html("<form><input type=checkbox id=check16 />Average</form>")
		.on("click", function(d, i){
		console.log(svg.select("#check16").node().checked);
		if (svg.select("#check16").node().checked == true){
			d3.selectAll("svg").remove();
			average1();
			
		}
		});			
		
  svg.selectAll("bar")
      .data(data)
    .enter().append("rect")
      .style("fill", "steelblue")
      .attr("x", function(d) { return x(d.date); })
      .attr("width", x.rangeBand())
      .attr("y", function(d) { return y(d.value); })
      .attr("height", function(d) { return height - y(d.value); });


});}

### data: bar-data.csv
behavior, class, date2, Bus, Family_dinner, Park, Church, Job_interview, Sidewalk, Movies, Bar, Elevator, Restroom, Own_room, Dorm_lounge, Football_game, Average
Run, 2.52, 5, 1.44, 2.56, 7.94, 1.38, 1.94, 5.58, 2.46, 1.96, 1.63, 2.83, 6.15, 4.4, 4.12, 3.461
Talk, 6.21, 8.56, 8.08, 8.52, 8.42, 3.29, 8.46, 8.19, 4.98, 8.25, 7.4, 7.25, 8.58, 7.88, 8.08, 7.477
Kiss, 2.1, 8.73, 4.27, 4.92, 7.71, 2.38, 1.08, 4.75, 6.21, 5.17, 4.79, 2.81, 8.52, 6.54, 5.08, 5.004
Write, 8.17, 3.62, 4.87, 2.58, 7, 2.85, 4.85, 3.38, 2.73, 5.38, 3.04, 3.46, 8.29, 7.73, 4.56, 4.834
Eat, 4.23, 7.79, 5.48, 8.44, 8.13, 1.38, 1.73, 4.83, 7.48, 7.67, 5.1, 2.35, 7.94, 7.19, 8.04, 5.852
Sleep, 3.6, 3.77, 7.04, 2.29, 5.63, 1.77, 0.75, 1.46, 4.08, 2.9, 1.31, 2.83, 8.85, 6.08, 2.98, 3.689
Mumble, 3.62, 3.12, 5.17, 2.54, 5.4, 3.52, 1.31, 4.96, 4.13, 6.21, 5.12, 5.04, 7.67, 5.5, 5.23, 4.569
Read, 7.27, 2.88, 7.17, 3.96, 7.77, 3.58, 2.48, 4.81, 1.73, 4.71, 4.48, 4.75, 8.58, 8.56, 3.69, 5.095
Fight, 1.21, 3.58, 1.52, 1.67, 3.06, 0.62, 1.04, 1.46, 1.37, 1.9, 1.58, 1.77, 4.25, 2.4, 2.04, 1.965
Belch, 1.77, 2.23, 2.15, 2.5, 5, 1.42, 1.21, 2.81, 2.58, 5.04, 2.54, 5.12, 6.81, 4, 3.85, 3.269
Argue, 5.33, 4.5, 4.17, 3.25, 5.06, 1.92, 1.83, 4.08, 1.71, 4.31, 2.58, 3.48, 7.52, 4.88, 4.98, 3.973
Jump, 1.79, 4.42, 3.12, 2.29, 7.42, 1.71, 1.48, 3.54, 2.31, 3.75, 2.12, 3.65, 6.73, 4.58, 7.12, 3.735
Cry, 2.21, 3.04, 3.08, 3.21, 5.21, 3.13, 1.37, 3.71, 7.15, 3.44, 3.48, 4.79, 8, 3.88, 4.31, 4.001
Laugh, 6.23, 8, 7.1, 7.13, 8.1, 2.6, 5.88, 7.4, 7.94, 8.23, 6.77, 5.9, 8.17, 7.75, 7.9, 7.007
Shout, 1.94, 3.79, 3, 1.96, 6.92, 1.33, 1.65, 4.88, 2.42, 4.13, 1.73, 3.52, 6.44, 3.6, 7.94, 3.683